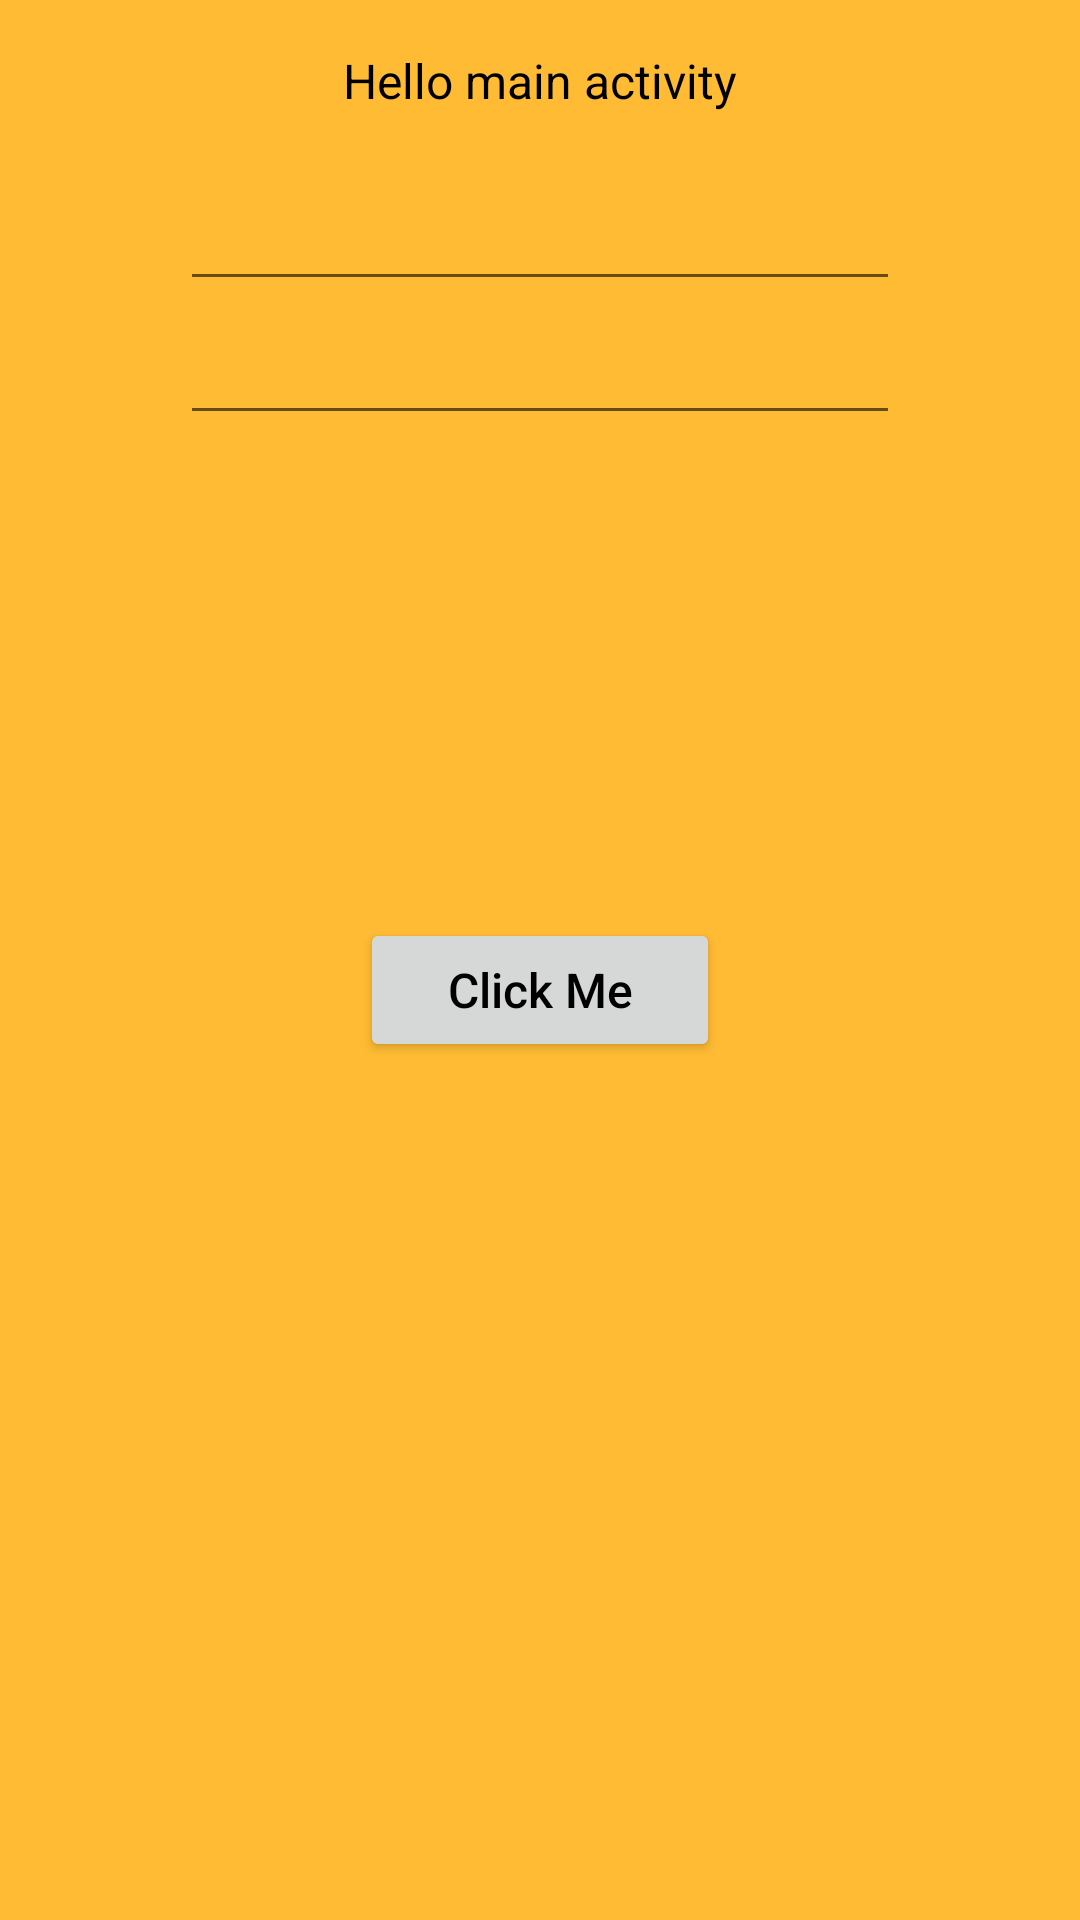

Layout XML and referenced resources for this Android screen:
<!-- AndroidManifest.xml: application theme Theme.CouttsDialogAsFragment -->
<!-- res/layout/activity_main.xml -->
<?xml version="1.0" encoding="utf-8"?>
<FrameLayout xmlns:android="http://schemas.android.com/apk/res/android"
    xmlns:app="http://schemas.android.com/apk/res-auto"
    xmlns:tools="http://schemas.android.com/tools"
    android:layout_width="match_parent"
    android:layout_height="match_parent"
    android:background="@android:color/white"
    tools:context=".MainActivity">

    <androidx.constraintlayout.widget.ConstraintLayout
        android:id="@+id/mainFormLayout"
        android:layout_width="match_parent"
        android:layout_height="match_parent"
        android:background="@android:color/holo_orange_light"
        android:padding="4dp">

        <androidx.appcompat.widget.AppCompatTextView
            android:id="@+id/titleTextView"
            android:layout_width="match_parent"
            android:layout_height="wrap_content"
            android:text="@string/hello_main_activity"
            android:layout_marginTop="8dp"
            app:layout_constraintTop_toTopOf="parent"
            android:textSize="16dp"
            android:textColor="@color/black"
            android:padding="4dp"
            android:gravity="center"/>

        <androidx.appcompat.widget.AppCompatEditText
            android:id="@+id/formFirstInputEditText"
            android:layout_width="240dp"
            android:layout_height="wrap_content"
            android:layout_marginTop="20dp"
            app:layout_constraintTop_toBottomOf="@id/titleTextView"
            app:layout_constraintEnd_toEndOf="parent"
            app:layout_constraintStart_toStartOf="parent"
            android:textSize="16dp"
            android:textColor="@color/black" />

        <androidx.appcompat.widget.AppCompatEditText
            android:id="@+id/formSecondInputEditText"
            android:layout_width="240dp"
            android:layout_height="wrap_content"
            android:layout_marginTop="6dp"
            app:layout_constraintTop_toBottomOf ="@id/formFirstInputEditText"
            app:layout_constraintEnd_toEndOf="parent"
            app:layout_constraintStart_toStartOf="parent"
            android:textSize="16dp"
            android:textColor="@color/black" />

        <androidx.appcompat.widget.AppCompatButton
            android:id="@+id/clickMeButton"
            android:layout_width="120dp"
            android:layout_height="wrap_content"
            android:layout_marginTop="20dp"
            app:layout_constraintEnd_toEndOf="parent"
            app:layout_constraintStart_toStartOf="parent"
            app:layout_constraintBottom_toBottomOf="parent"
            app:layout_constraintTop_toTopOf="parent"
            android:textAllCaps="false"
            android:text="@string/click_me_text"
            android:textSize="16dp"
            android:textColor="@color/black" />
    </androidx.constraintlayout.widget.ConstraintLayout>

    <FrameLayout
        android:id="@+id/placeHolder"
        android:layout_width="match_parent"
        android:layout_height="match_parent"
        android:foregroundGravity="bottom"/>

</FrameLayout>
<!-- resources referenced by this layout -->
<resources>
  <string name="click_me_text">Click Me</string>
  <string name="hello_main_activity">Hello main activity</string>
  <style name="Theme.CouttsDialogAsFragment" parent="Theme.MaterialComponents.DayNight.DarkActionBar">
          
          <item name="colorPrimary">@color/purple_500</item>
          <item name="colorPrimaryVariant">@color/purple_700</item>
          <item name="colorOnPrimary">@color/white</item>
          
          <item name="colorSecondary">@color/teal_200</item>
          <item name="colorSecondaryVariant">@color/teal_700</item>
          <item name="colorOnSecondary">@color/black</item>
          
          <item name="android:statusBarColor" tools:targetApi="l">?attr/colorPrimaryVariant</item>
          
      </style>
  <!-- not gathered from this repository: default colours our renderer supplied (Android Studio template values) -->
  <color name="purple_500">#FF6200EE</color>
  <color name="purple_700">#FF3700B3</color>
  <color name="teal_200">#FF03DAC5</color>
  <color name="teal_700">#FF018786</color>
  <color name="black">#FF000000</color>
  <color name="white">#FFFFFFFF</color>
</resources>
